Run: headless pygame with SDL's dummy video driver; simulated clock (each Clock.tick advances the game by its frame time, no real sleeping); random seed 0; keys injected as events and as key.get_pressed() state; mouse plan: one left click at the window centre at the start of phase 2, then a move to the lower-right quarter at the start of phase 3.
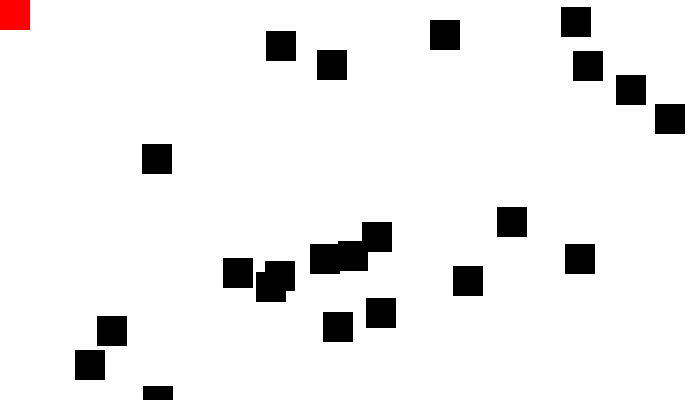
Frame 1 of 4 · flips 1–60 · no input
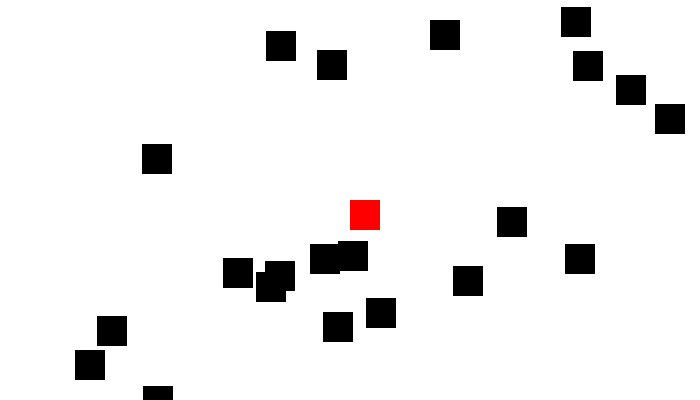
Frame 2 of 4 · flips 61–180 · clicked the window centre · tapped SPACE, RETURN · held RIGHT (→), D
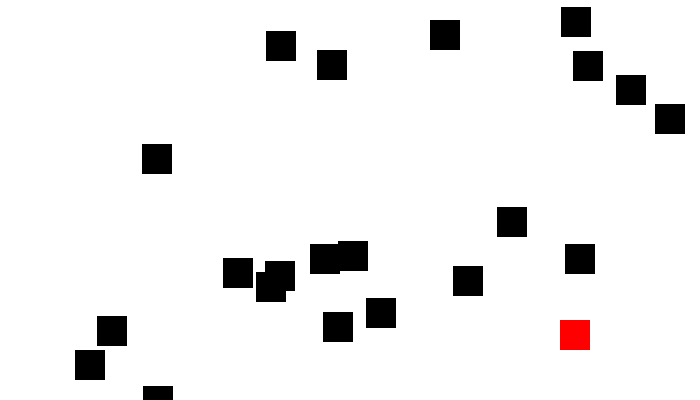
Frame 3 of 4 · flips 181–300 · moved the mouse to the lower-right quarter · held DOWN (↓), S
Frame 4 of 4 · flips 301–420 · held LEFT (←), A, UP (↑), W · screen unchanged from frame 3, image omitted

The pygame program that drew these frames:

import pygame
import random

clock = pygame.time.Clock()

blackC = (0, 0, 0)
white = (255, 255, 255)
red = (255, 0, 0)


class Block(pygame.sprite.Sprite):
    def __init__(self, color, width, height):
        super().__init__()

        self.image = pygame.Surface([width, height])
        self.image.fill(color)

        self.rect = self.image.get_rect()


pygame.init()

sw = 700
sh = 400

screen = pygame.display.set_mode((sw, sh))
black_list = pygame.sprite.Group()
all_sprite_list = pygame.sprite.Group()

for i in range(random.randint(10,30)):
    black = Block(blackC, 30, 30)

    black.rect.x = random.randrange(sw)
    black.rect.y = random.randrange(sh)

    black_list.add(black)
    all_sprite_list.add(black)

player = Block(red, 30, 30)
all_sprite_list.add(player)

score = 0

running = True
while running:
    screen.fill(white)
    for event in pygame.event.get():
        if event.type == pygame.QUIT:
            running = False

    pos = pygame.mouse.get_pos()
    # print(pos)

    black_hit_list = pygame.sprite.spritecollide(player, black_list, True)

    for black in black_hit_list:
        score += 1
        print(score)

    player.rect.x = pos[0]
    player.rect.y = pos[1]

    # black_list.draw(screen)
    all_sprite_list.draw(screen)

    pygame.display.update()
